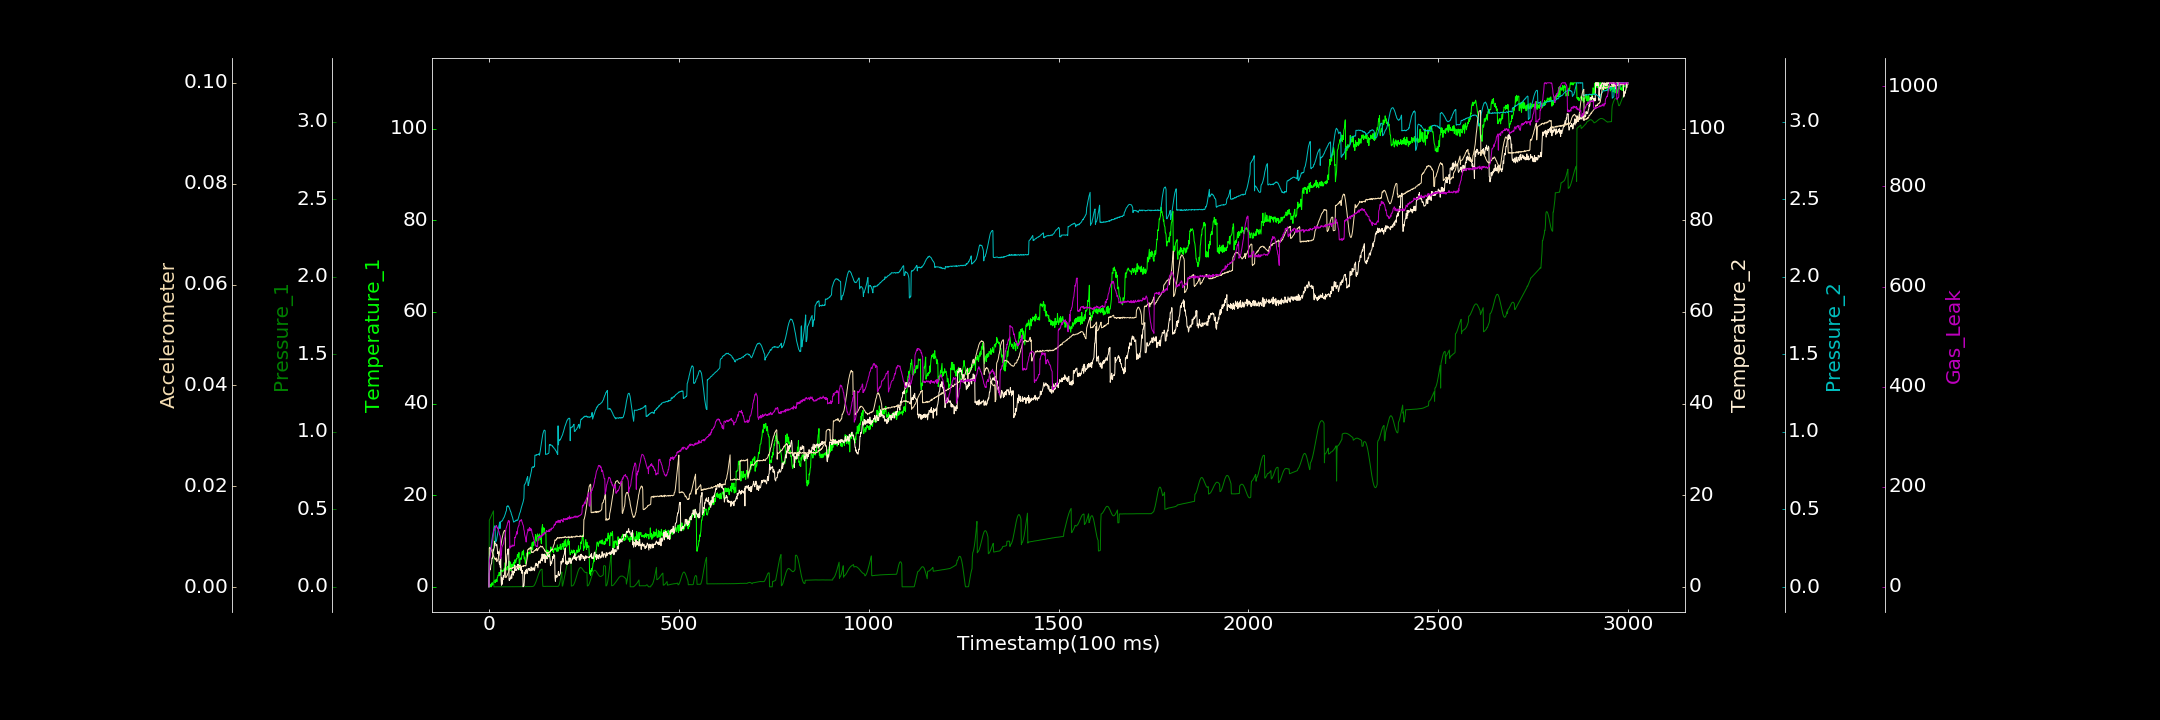

Data behind this chart, as committed beside it:
0.000000000, 0.309258420, 0.000182576, 0.000000000, 0.001498425, 0.000071606, 0.000000000
1, 0.2116, 0.4289, 2.939, 0.1949, 0.007744, 48.16
2, 0.04812, 0.4345, 3.471, 0.2067, 0.007899, 55.49
3, 0.07896, 0.4406, 3.837, 0.2185, 0.007775, 58.93
4, 0.000000000, 0.4466, 3.799, 0.2374, 0.007611, 65.34
5, 0.5732, 0.4527, 4.712, 0.2521, 0.007577, 71.96
6, 0.000000000, 0.458, 4.924, 0.2695, 0.007374, 77.52
7, 0.2353, 0.4641, 5.176, 0.289, 0.007244, 81.08
8, 0.8636, 0.469, 6.285, 0.3005, 0.007085, 86.33
9, 0.3732, 0.4752, 6.231, 0.3223, 0.006815, 94.16
10, 0.8329, 0.4802, 6.722, 0.3336, 0.006675, 97.47
11, 0.4427, 0.4847, 8.147, 0.3498, 0.006423, 103.3
12, 1.218, 0.4895, 7.855, 0.3616, 0.006141, 108.5
13, 1.173, 0.000000000, 8.352, 0.3744, 0.006036, 113.4
14, 1.254, 0.00005739, 8.509, 0.3858, 0.005841, 113.1
15, 0.9453, 0.0003035, 9.93, 0.391, 0.005655, 117.8
16, 1.505, 0.0001975, 9.53, 0.3952, 0.005658, 117.5
17, 0.8951, 0.0003014, 9.463, 0.2895, 0.005426, 118.4
18, 1.495, 0.000828, 9.319, 0.29, 0.005522, 120.3
19, 1.146, 0.000447, 8.938, 0.2954, 0.005813, 120.2
20, 1.645, 0.0002373, 9.285, 0.3017, 0.005141, 122.6
21, 1.123, 0.00009756, 9.159, 0.3167, 0.005087, 118.6
22, 2.042, 0.00001627, 8.329, 0.3303, 0.005234, 118.9
23, 2.103, 0.000000000, 7.292, 0.3443, 0.005471, 116
24, 2.535, 0.000000000, 7.704, 0.3587, 0.005518, 116.9
25, 2.424, 0.000000000, 7.14, 0.3709, 0.005837, 112
26, 2.586, 0.0003773, 6.078, 0.3905, 0.00616, 110.9
27, 3.172, 0.000000000, 5.17, 0.4019, 0.006355, 108.1
28, 2.414, 0.0002355, 4.837, 0.4187, 0.006952, 104.2
29, 3.095, 0.000000000, 5.479, 0.3767, 0.007265, 102.9
30, 2.582, 0.0001056, 4.236, 0.4087, 0.007746, 100
31, 3.71, 0.0001846, 6.431, 0.4217, 0.008105, 56.36
32, 3.655, 0.00005655, 1.685, 0.4224, 0.008451, 62.13
33, 3.516, 0.000000000, 0.3444, 0.4254, 0.008977, 66.74
34, 3.537, 0.000000000, 1.988, 0.4245, 0.009472, 78.69
35, 3.237, 0.00003001, 0.5611, 0.4274, 0.009831, 80.32
36, 3.456, 0.0003535, 1.774, 0.4304, 0.01019, 83.16
37, 3.618, 0.000000000, 1.561, 0.4378, 0.01049, 83.93
38, 3.593, 0.000000000, 2.473, 0.4424, 0.01077, 85.81
39, 3.415, 0.00003065, 1.999, 0.4467, 0.01095, 89.69
40, 3.978, 0.00008099, 2.242, 0.4499, 0.01116, 92.82
41, 3.736, 0.00006589, 2.832, 0.458, 0.01119, 98.11
42, 5.029, 0.000000000, 3.851, 0.4645, 0.01127, 98.75
43, 5.293, 0.0001088, 4.105, 0.4707, 0.01116, 104.4
44, 4.421, 0.0001544, 4.496, 0.4794, 0.001922, 111
45, 4.317, 0.000000000, 4.689, 0.4877, 0.001902, 116.5
46, 4.05, 0.000000000, 5.395, 0.4915, 0.002048, 118.4
47, 3.638, 0.000000000, 6.549, 0.5194, 0.002209, 121.6
48, 3.93, 0.000000000, 7.208, 0.52, 0.002288, 123.3
49, 4.437, 0.0005877, 7.192, 0.5187, 0.002505, 128.1
50, 4.414, 0.000000000, 8.223, 0.5247, 0.002746, 128.4
51, 4.544, 0.000000000, 7.201, 0.5186, 0.002835, 132.4
52, 3.58, 0.0003321, 8.272, 0.5182, 0.0031, 132.2
53, 5.618, 0.0003886, 1.462, 0.5133, 0.003309, 129.3
54, 4.619, 0.00007951, 1.358, 0.508, 0.003624, 131.4
55, 3.927, 0.000000000, 1.752, 0.5007, 0.003669, 76.81
56, 5.423, 0.000000000, 1.66, 0.4915, 0.003756, 81.53
57, 4.245, 0.000000000, 2.142, 0.4862, 0.003732, 80.05
58, 3.5, 0.00005143, 2.23, 0.4826, 0.003611, 80.91
59, 3.728, 0.0003706, 2.641, 0.4707, 0.003641, 80.02
60, 4.899, 0.0005924, 1.836, 0.4644, 0.003683, 80.17
... 2,939 more rows
